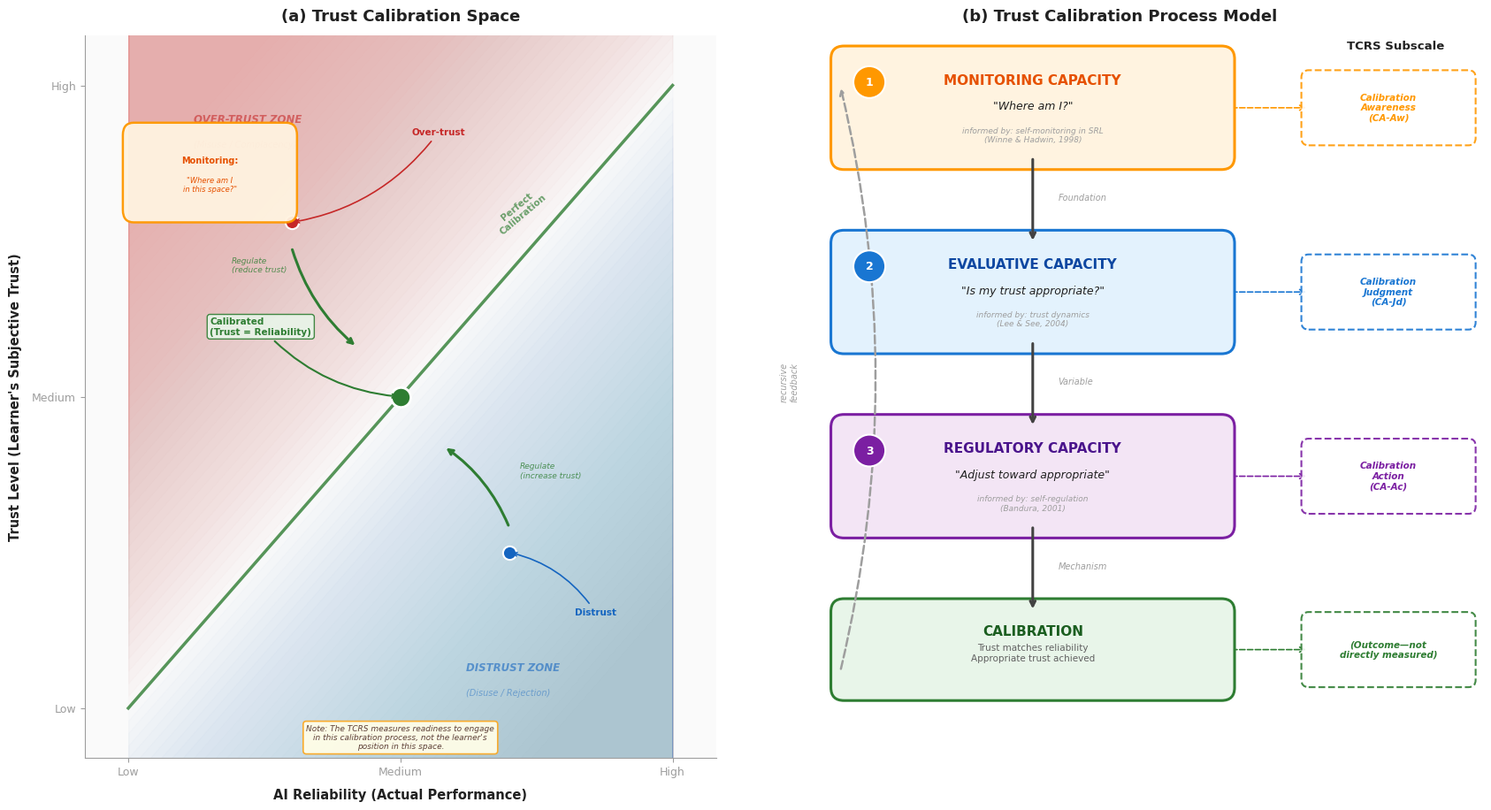

Python code for this plot: (Note: this script raises an exception after producing the figure.)
#!/usr/bin/env python3
"""
Generate Figure 1 v4: Trust Calibration Process Model
Visually improved version of v3 with same correct framing:
- Functional labels as primary (Monitoring/Evaluative/Regulatory Capacity)
- Source theories as "[informed by: ...]"
- Professional publication-ready design
"""

import matplotlib.pyplot as plt
import matplotlib.patches as mpatches
from matplotlib.patches import FancyBboxPatch, FancyArrowPatch
import matplotlib.patheffects as pe
import numpy as np

# ─── Global style ───
plt.rcParams['font.family'] = 'sans-serif'
plt.rcParams['font.sans-serif'] = ['Helvetica Neue', 'Helvetica', 'Arial', 'DejaVu Sans']

# Color palette — sophisticated, harmonized
C = {
    'monitor':     '#FF9800',  # warm orange
    'monitor_bg':  '#FFF3E0',
    'monitor_bdr': '#E65100',
    'eval':        '#1976D2',  # deep blue
    'eval_bg':     '#E3F2FD',
    'eval_bdr':    '#0D47A1',
    'regulate':    '#7B1FA2',  # deep purple
    'regulate_bg': '#F3E5F5',
    'regulate_bdr':'#4A148C',
    'calibrate':   '#2E7D32',  # deep green
    'calib_bg':    '#E8F5E9',
    'calib_bdr':   '#1B5E20',
    'overtrust':   '#FFCDD2',
    'distrust':    '#BBDEFB',
    'text_dark':   '#212121',
    'text_mid':    '#616161',
    'text_light':  '#9E9E9E',
    'arrow_main':  '#424242',
    'arrow_feed':  '#9E9E9E',
    'bg':          '#FAFAFA',
}

fig, (ax1, ax2) = plt.subplots(1, 2, figsize=(17, 9.5),
                                gridspec_kw={'width_ratios': [1, 1.15]})
fig.patch.set_facecolor('white')
fig.subplots_adjust(wspace=0.06, left=0.04, right=0.97, top=0.92, bottom=0.06)

# ════════════════════════════════════════════════════════════
# Panel (a): Trust Calibration Space
# ════════════════════════════════════════════════════════════
ax1.set_xlim(-0.08, 1.08)
ax1.set_ylim(-0.08, 1.08)
ax1.set_facecolor('#FAFAFA')

# Background zones with smooth gradients
from matplotlib.colors import LinearSegmentedColormap

# Overtrust zone (above diagonal)
for i in range(50):
    alpha = 0.012 * (50 - i) / 50
    y_offset = i * 0.02
    ax1.fill_between([0, 1], [0 + y_offset, 1 + y_offset],
                     [1.1, 1.1], color='#E53935', alpha=alpha, zorder=0)

# Distrust zone (below diagonal)
for i in range(50):
    alpha = 0.012 * (50 - i) / 50
    y_offset = -i * 0.02
    ax1.fill_between([0, 1], [-0.1, -0.1],
                     [0 + y_offset, 1 + y_offset], color='#1565C0', alpha=alpha, zorder=0)

# Zone labels
ax1.text(0.12, 0.94, 'OVER-TRUST ZONE', fontsize=8.5, color='#C62828',
         fontweight='bold', alpha=0.6, fontstyle='italic')
ax1.text(0.12, 0.90, '(Misuse / Complacency)', fontsize=7, color='#C62828',
         alpha=0.45, fontstyle='italic')
ax1.text(0.62, 0.06, 'DISTRUST ZONE', fontsize=8.5, color='#1565C0',
         fontweight='bold', alpha=0.6, fontstyle='italic')
ax1.text(0.62, 0.02, '(Disuse / Rejection)', fontsize=7, color='#1565C0',
         alpha=0.45, fontstyle='italic')

# Calibration line
ax1.plot([0, 1], [0, 1], color='#2E7D32', linewidth=2.5, zorder=2, alpha=0.8)
ax1.text(0.72, 0.80, 'Perfect\nCalibration', fontsize=7.5, color='#2E7D32',
         fontweight='bold', alpha=0.7, rotation=40, ha='center', va='center')

# Calibration point (main)
ax1.plot(0.5, 0.5, 'o', color='#2E7D32', markersize=16, zorder=5,
         markeredgecolor='white', markeredgewidth=2)
ax1.annotate('Calibrated\n(Trust = Reliability)', xy=(0.5, 0.5),
             xytext=(0.15, 0.60), fontsize=7.5, color='#2E7D32',
             fontweight='bold',
             arrowprops=dict(arrowstyle='->', color='#2E7D32', lw=1.5,
                           connectionstyle='arc3,rad=0.2'),
             zorder=5,
             bbox=dict(boxstyle='round,pad=0.3', facecolor='#E8F5E9',
                      edgecolor='#2E7D32', alpha=0.9, linewidth=1))

# Over-trust point
ax1.plot(0.30, 0.78, 'o', color='#C62828', markersize=11, zorder=5,
         markeredgecolor='white', markeredgewidth=1.5)
ax1.annotate('Over-trust', xy=(0.30, 0.78),
             xytext=(0.52, 0.92), fontsize=7.5, color='#C62828',
             fontweight='bold',
             arrowprops=dict(arrowstyle='->', color='#C62828', lw=1.2,
                           connectionstyle='arc3,rad=-0.2'),
             zorder=5)

# Distrust point
ax1.plot(0.70, 0.25, 'o', color='#1565C0', markersize=11, zorder=5,
         markeredgecolor='white', markeredgewidth=1.5)
ax1.annotate('Distrust', xy=(0.70, 0.25),
             xytext=(0.82, 0.15), fontsize=7.5, color='#1565C0',
             fontweight='bold',
             arrowprops=dict(arrowstyle='->', color='#1565C0', lw=1.2,
                           connectionstyle='arc3,rad=0.2'),
             zorder=5)

# Regulation arrows (from miscalibrated → calibration line)
ax1.annotate('', xy=(0.42, 0.58), xytext=(0.30, 0.74),
             arrowprops=dict(arrowstyle='->', color='#2E7D32', lw=2.2,
                           connectionstyle='arc3,rad=0.15'), zorder=4)
ax1.text(0.19, 0.70, 'Regulate\n(reduce trust)', fontsize=6.5, color='#2E7D32',
         fontstyle='italic', alpha=0.8)

ax1.annotate('', xy=(0.58, 0.42), xytext=(0.70, 0.29),
             arrowprops=dict(arrowstyle='->', color='#2E7D32', lw=2.2,
                           connectionstyle='arc3,rad=0.15'), zorder=4)
ax1.text(0.72, 0.37, 'Regulate\n(increase trust)', fontsize=6.5, color='#2E7D32',
         fontstyle='italic', alpha=0.8)

# Monitoring label box
monitor_box = FancyBboxPatch((0.01, 0.80), 0.28, 0.12,
                              boxstyle="round,pad=0.02",
                              facecolor=C['monitor_bg'], edgecolor=C['monitor'],
                              linewidth=1.8, zorder=6, alpha=0.95)
ax1.add_patch(monitor_box)
ax1.text(0.15, 0.88, 'Monitoring:', fontsize=7, ha='center', va='center',
         color=C['monitor_bdr'], fontweight='bold', zorder=7)
ax1.text(0.15, 0.84, '"Where am I\nin this space?"', fontsize=6, ha='center',
         va='center', color=C['monitor_bdr'], fontstyle='italic', zorder=7)

# Axes styling
ax1.set_xlabel('AI Reliability (Actual Performance)', fontsize=10.5,
               fontweight='bold', color=C['text_dark'], labelpad=8)
ax1.set_ylabel("Trust Level (Learner's Subjective Trust)", fontsize=10.5,
               fontweight='bold', color=C['text_dark'], labelpad=8)
ax1.set_xticks([0, 0.5, 1])
ax1.set_xticklabels(['Low', 'Medium', 'High'], fontsize=9, color=C['text_mid'])
ax1.set_yticks([0, 0.5, 1])
ax1.set_yticklabels(['Low', 'Medium', 'High'], fontsize=9, color=C['text_mid'])

ax1.spines['top'].set_visible(False)
ax1.spines['right'].set_visible(False)
ax1.spines['bottom'].set_color(C['text_light'])
ax1.spines['left'].set_color(C['text_light'])
ax1.tick_params(colors=C['text_light'])

ax1.set_title('(a) Trust Calibration Space', fontsize=13, fontweight='bold',
              color=C['text_dark'], pad=12)

# Readiness note
note_text = ("Note: The TCRS measures readiness to engage\n"
             "in this calibration process, not the learner's\n"
             "position in this space.")
props = dict(boxstyle='round,pad=0.4', facecolor='#FFFDE7',
             edgecolor='#F9A825', linewidth=1.2, alpha=0.95)
ax1.text(0.50, 0.01, note_text, transform=ax1.transAxes,
         fontsize=6.5, verticalalignment='bottom', horizontalalignment='center',
         bbox=props, fontstyle='italic', color='#5D4037', zorder=10)

# ════════════════════════════════════════════════════════════
# Panel (b): Trust Calibration Process Model
# ════════════════════════════════════════════════════════════
ax2.set_xlim(0, 10)
ax2.set_ylim(0, 10)
ax2.axis('off')
ax2.set_facecolor('white')
ax2.set_title('(b) Trust Calibration Process Model', fontsize=13,
              fontweight='bold', color=C['text_dark'], pad=12)

# ─── Box definitions ───
box_data = [
    {
        'x': 3.8, 'y': 9.0, 'w': 5.2, 'h': 1.35,
        'bg': C['monitor_bg'], 'border': C['monitor'], 'accent': C['monitor_bdr'],
        'step': '1', 'title': 'MONITORING CAPACITY',
        'question': '"Where am I?"',
        'informed': 'informed by: self-monitoring in SRL\n(Winne & Hadwin, 1998)',
        'role': 'Foundation',
    },
    {
        'x': 3.8, 'y': 6.45, 'w': 5.2, 'h': 1.35,
        'bg': C['eval_bg'], 'border': C['eval'], 'accent': C['eval_bdr'],
        'step': '2', 'title': 'EVALUATIVE CAPACITY',
        'question': '"Is my trust appropriate?"',
        'informed': 'informed by: trust dynamics\n(Lee & See, 2004)',
        'role': 'Variable',
    },
    {
        'x': 3.8, 'y': 3.9, 'w': 5.2, 'h': 1.35,
        'bg': C['regulate_bg'], 'border': C['regulate'], 'accent': C['regulate_bdr'],
        'step': '3', 'title': 'REGULATORY CAPACITY',
        'question': '"Adjust toward appropriate"',
        'informed': 'informed by: self-regulation\n(Bandura, 2001)',
        'role': 'Mechanism',
    },
    {
        'x': 3.8, 'y': 1.5, 'w': 5.2, 'h': 1.05,
        'bg': C['calib_bg'], 'border': C['calibrate'], 'accent': C['calib_bdr'],
        'step': '', 'title': 'CALIBRATION',
        'question': '',
        'informed': '',
        'role': 'Outcome',
    },
]

# ─── Draw boxes ───
for b in box_data:
    x0 = b['x'] - b['w']/2
    y0 = b['y'] - b['h']/2

    # Main box
    rect = FancyBboxPatch((x0, y0), b['w'], b['h'],
                           boxstyle="round,pad=0.18",
                           facecolor=b['bg'], edgecolor=b['border'],
                           linewidth=2.2, zorder=3)
    ax2.add_patch(rect)

    # Step number circle
    if b['step']:
        circle = plt.Circle((x0 + 0.35, b['y'] + b['h']/2 - 0.32), 0.22,
                            facecolor=b['border'], edgecolor='white',
                            linewidth=1.5, zorder=6)
        ax2.add_patch(circle)
        ax2.text(x0 + 0.35, b['y'] + b['h']/2 - 0.32, b['step'],
                fontsize=9, fontweight='bold', color='white',
                ha='center', va='center', zorder=7)

    # Title
    title_y = b['y'] + 0.38 if b['step'] else b['y'] + 0.25
    ax2.text(b['x'], title_y, b['title'],
             fontsize=11, fontweight='bold', ha='center', va='center',
             color=b['accent'], zorder=5)

    # Question
    if b['question']:
        ax2.text(b['x'], b['y'] + 0.02, b['question'],
                 fontsize=9, ha='center', va='center',
                 fontstyle='italic', color=C['text_dark'], zorder=5)

    # Informed by
    if b['informed']:
        ax2.text(b['x'], b['y'] - 0.38, b['informed'],
                 fontsize=6.5, ha='center', va='center',
                 color=C['text_light'], fontstyle='italic', zorder=5)

    # Calibration outcome text
    if b['title'] == 'CALIBRATION':
        ax2.text(b['x'], b['y'] - 0.05,
                 'Trust matches reliability\nAppropriate trust achieved',
                 fontsize=7.5, ha='center', va='center',
                 color=C['text_mid'], zorder=5)

# ─── Sequential arrows (main flow) ───
arrow_kw = dict(arrowstyle='->', color=C['arrow_main'], lw=2.2,
                connectionstyle='arc3,rad=0')

# Step 1 → Step 2
ax2.annotate('', xy=(3.8, 7.13), xytext=(3.8, 8.32),
             arrowprops=arrow_kw, zorder=4)
# Step 2 → Step 3
ax2.annotate('', xy=(3.8, 4.58), xytext=(3.8, 5.77),
             arrowprops=arrow_kw, zorder=4)
# Step 3 → Outcome
ax2.annotate('', xy=(3.8, 2.03), xytext=(3.8, 3.22),
             arrowprops=arrow_kw, zorder=4)

# Role labels on arrows
role_style = dict(fontsize=7, color=C['text_light'], fontstyle='italic', ha='left')
ax2.text(4.15, 7.72, 'Foundation', **role_style)
ax2.text(4.15, 5.17, 'Variable', **role_style)
ax2.text(4.15, 2.62, 'Mechanism', **role_style)

# ─── Recursive feedback arrow (dashed, from Outcome back to Monitoring) ───
ax2.annotate('',
             xy=(1.15, 9.3),
             xytext=(1.15, 1.2),
             arrowprops=dict(arrowstyle='->', color=C['arrow_feed'], lw=1.8,
                            linestyle='dashed',
                            connectionstyle='arc3,rad=0.12'),
             zorder=4)

ax2.text(0.45, 5.2, 'recursive\nfeedback',
         fontsize=7, color=C['arrow_feed'], fontstyle='italic',
         ha='center', va='center', rotation=90, zorder=5)

# ─── TCRS Subscale boxes (right side) ───
subscales = [
    {'y': 9.0, 'label': 'Calibration\nAwareness\n(CA-Aw)', 'color': C['monitor']},
    {'y': 6.45, 'label': 'Calibration\nJudgment\n(CA-Jd)', 'color': C['eval']},
    {'y': 3.9, 'label': 'Calibration\nAction\n(CA-Ac)', 'color': C['regulate']},
    {'y': 1.5, 'label': '(Outcome\u2014not\ndirectly measured)', 'color': C['calibrate']},
]

# Column header
ax2.text(8.8, 9.85, 'TCRS Subscale', fontsize=9.5, fontweight='bold',
         ha='center', va='center', color=C['text_dark'])

for s in subscales:
    x0 = 7.6
    y0 = s['y'] - 0.42
    w = 2.2
    h = 0.84

    rect = FancyBboxPatch((x0, y0), w, h,
                           boxstyle="round,pad=0.1",
                           facecolor='white', edgecolor=s['color'],
                           linewidth=1.5, linestyle='dashed', zorder=3,
                           alpha=0.9)
    ax2.add_patch(rect)
    ax2.text(x0 + w/2, s['y'], s['label'],
             fontsize=7.5, ha='center', va='center',
             color=s['color'], fontweight='bold', fontstyle='italic', zorder=5)

    # Connection arrow
    ax2.annotate('', xy=(7.6, s['y']), xytext=(6.4, s['y']),
                 arrowprops=dict(arrowstyle='->', color=s['color'],
                                lw=1.2, linestyle='dashed'),
                 zorder=2)

# ─── Save ───
output_path = ('/Volumes/External SSD/Projects/Research/'
               'Trust-Calibration-Scaffolds-research/AALS-Scale-Development/'
               'figures/Figure_1_Trust_Calibration_Process_Model_v4.png')

plt.savefig(output_path, dpi=300, bbox_inches='tight', facecolor='white',
            edgecolor='none')
plt.close()
print(f"Figure 1 v4 saved: {output_path}")
